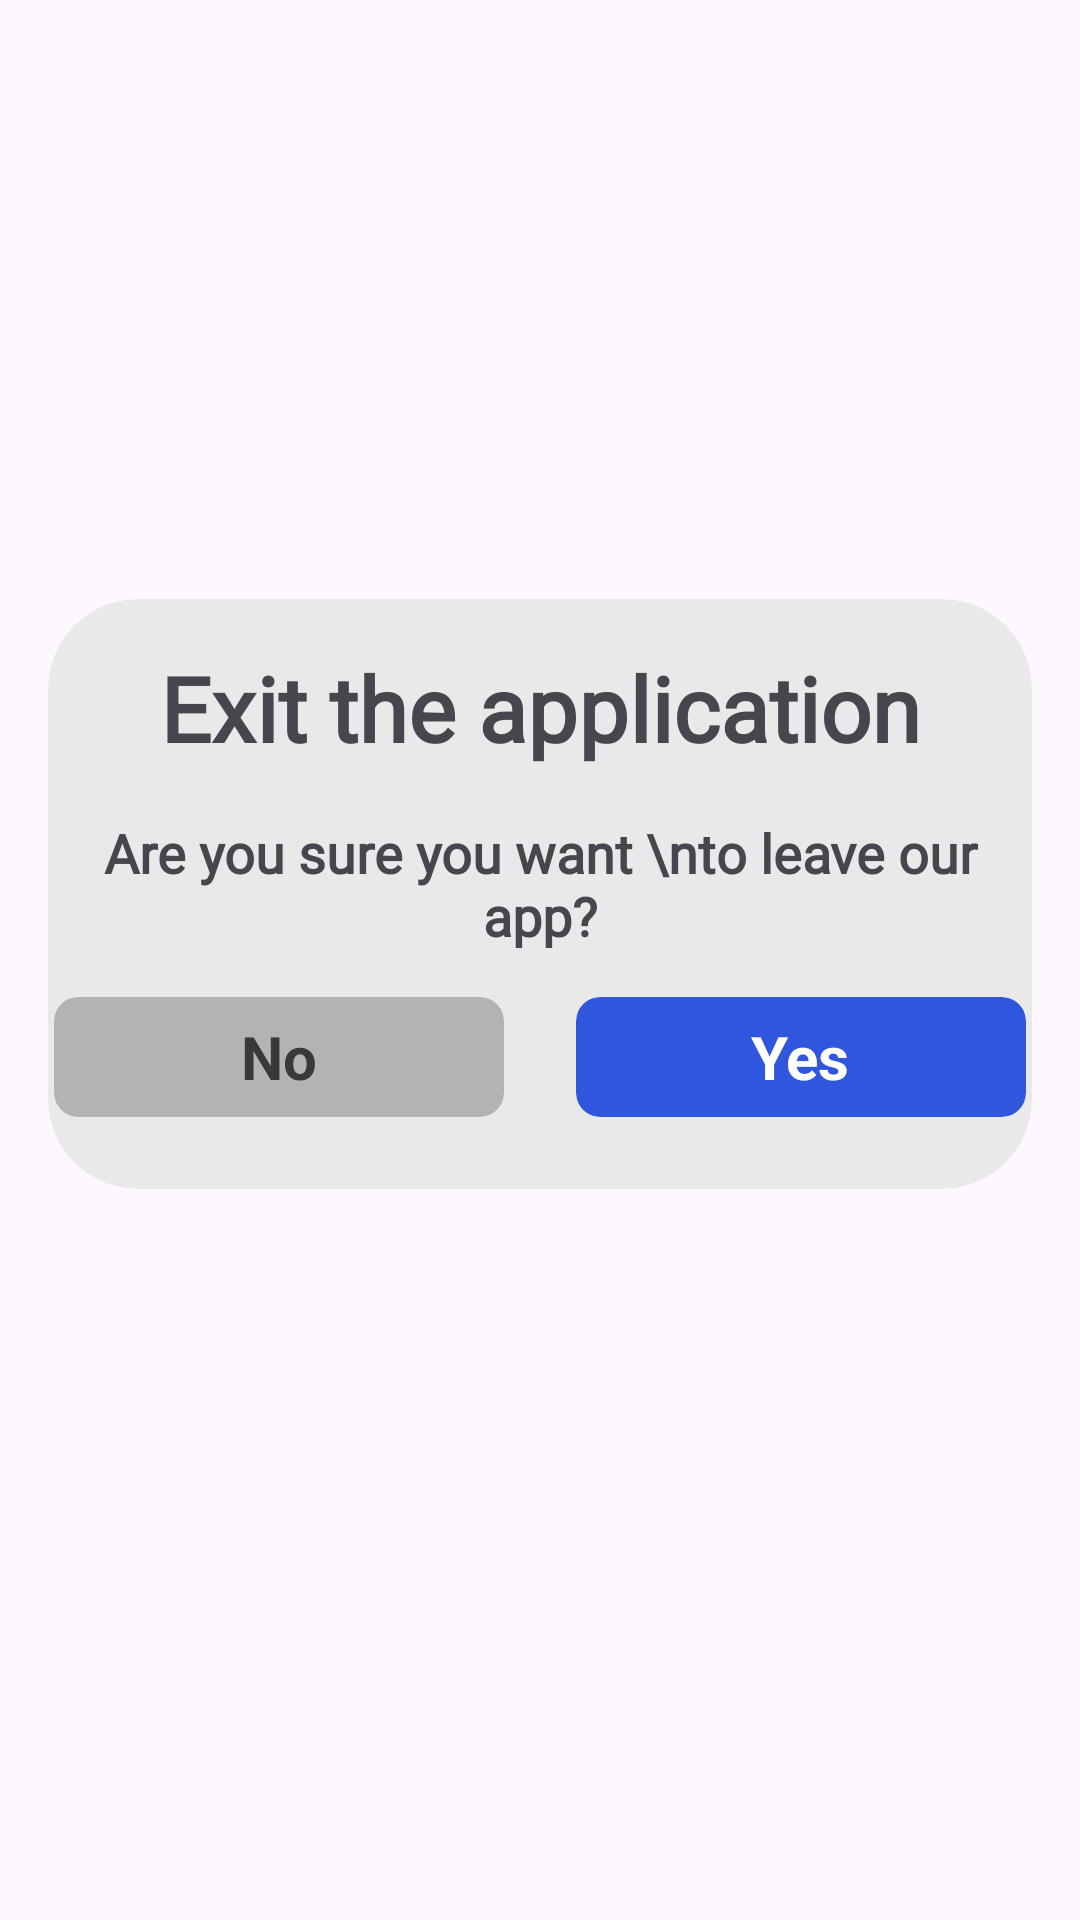

Here is an Android app screen rendered from its layout file. Give the layout XML and the strings, colors and styles it references.
<!-- AndroidManifest.xml: application theme Theme.DictionaryMVVM -->
<!-- res/layout/dialog_finish_app.xml -->
<?xml version="1.0" encoding="utf-8"?>
<androidx.constraintlayout.widget.ConstraintLayout xmlns:android="http://schemas.android.com/apk/res/android"
    xmlns:tools="http://schemas.android.com/tools"
    android:layout_width="match_parent"
    android:layout_height="match_parent"
    android:background="#00000000"
    android:paddingHorizontal="16dp"
    xmlns:app="http://schemas.android.com/apk/res-auto">
    <androidx.cardview.widget.CardView
        android:layout_width="match_parent"
        android:layout_height="0dp"
        android:backgroundTint="#E9E9E9"
        android:padding="20dp"
        app:cardCornerRadius="30dp"
        app:cardElevation="0dp"
        app:layout_constraintDimensionRatio="1: 0.6"
        tools:ignore="MissingConstraints"
        app:layout_constraintTop_toTopOf="parent"
        app:layout_constraintBottom_toBottomOf="parent"
        app:layout_constraintVertical_bias=".45">
        <LinearLayout
            android:layout_width="match_parent"
            android:layout_height="match_parent"
            android:orientation="vertical"
           >
            <TextView
                android:layout_marginTop="16dp"
                android:layout_width="match_parent"
                android:layout_height="wrap_content"
                android:textSize="30sp"
                android:gravity="center"
                android:textStyle="bold"
                android:fontFamily="@font/menu_font"
                android:text="Exit the application"/>
            <TextView
                android:layout_marginTop="16dp"
                android:layout_width="match_parent"
                android:layout_height="wrap_content"
                android:textSize="18sp"
                android:gravity="center"
                android:textStyle="bold"
                android:fontFamily="@font/menu_font"
                android:text="Are you sure you want \nto leave our app?"/>
            <Space
                android:layout_width="match_parent"
                android:layout_height="0dp"
                android:layout_weight="1"/>
            <LinearLayout
                android:layout_width="match_parent"
                android:layout_height="wrap_content"
                android:layout_marginBottom="24dp">
                <Space
                    android:layout_width="0dp"
                    android:layout_height="wrap_content"
                    android:layout_weight="1"/>
               <androidx.cardview.widget.CardView
                   android:id="@+id/no_btn"
                   android:layout_width="150dp"
                   android:layout_height="40dp"
                   app:cardCornerRadius="8dp"
                   app:cardElevation="0dp"
                   android:backgroundTint="#B3B3B3">

                <TextView
                    android:layout_width="wrap_content"
                    android:layout_height="wrap_content"
                    android:layout_gravity="center"
                    android:textSize="20sp"
                    android:textStyle="bold"
                    android:textColor="#393939"
                    android:text="No"/>
               </androidx.cardview.widget.CardView>
                <androidx.cardview.widget.CardView
                    android:id="@+id/yes_btn"
                    android:layout_width="150dp"
                    android:layout_height="40dp"
                    app:cardCornerRadius="8dp"
                    app:cardElevation="0dp"
                    android:backgroundTint="@color/app_color"
                    android:layout_marginStart="24dp">

                    <TextView
                        android:layout_width="wrap_content"
                        android:layout_height="wrap_content"
                        android:layout_gravity="center"
                        android:textSize="20sp"
                        android:textStyle="bold"
                        android:textColor="#FFFFFF"
                        android:text="Yes"/>
                </androidx.cardview.widget.CardView>


                <Space
                    android:layout_width="0dp"
                    android:layout_height="wrap_content"
                    android:layout_weight="1"/>

                
            </LinearLayout>


        </LinearLayout>

    </androidx.cardview.widget.CardView>

</androidx.constraintlayout.widget.ConstraintLayout>
<!-- resources referenced by this layout -->
<resources>
  <color name="app_color">#3056dd</color>
  <style name="Theme.DictionaryMVVM" parent="Base.Theme.DictionaryMVVM" />
  <style name="Base.Theme.DictionaryMVVM" parent="Theme.Material3.DayNight.NoActionBar">
  
          <item name="colorSecondary">#ffffff</item>
  
          
          
      </style>
</resources>
